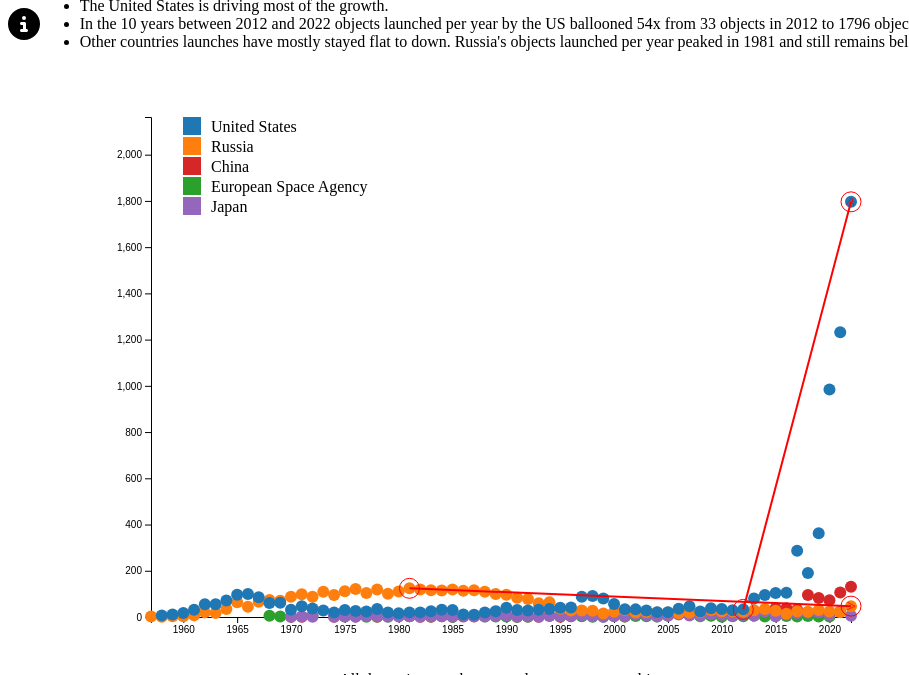
D3 v6 page, settled after 480 driven frames (8 s of simulated time); the page loaded 1 data file(s).


// ── scene1.js
const svg = d3.select("#scatterplot")
    .append("svg")
    .attr("width", 800)
    .attr("height", 600)

var tooltip = d3.select("body").append("div")
    .attr("class", "tooltip");

// Define color scale
let color = d3.scaleOrdinal()
    .domain(["United States", "Russia", "China", "European Space Agency", "Japan"])
    .range(["#1f77b4", "#ff7f0e", "#d62728", "#2ca02c", "#9467bd"]);

d3.csv("yearly-number-of-objects-launched-into-outer-space.csv").then(function(data) {
    // filter data
    let filteredData = data.filter(d => color.domain().includes(d.Entity));

    // X axis
    const x = d3.scaleLinear()
        .domain(d3.extent(data, d => +d.Year))
        .range([50, 750]);
    svg.append("g")
        .attr("transform", "translate(0,550)")
        .call(d3.axisBottom(x).tickFormat(d3.format("d")));

    // Y axis
    const y = d3.scaleLinear()
        .domain([0, d3.max(data, d => +d.yearly_launches)])
        .range([550, 50]);
    svg.append("g")
        .attr("transform", "translate(50,0)")
        .call(d3.axisLeft(y));

    // Add dots
    svg.append('g')
        .selectAll("dot")
        .data(filteredData)
        .enter()
        .append("circle")
        .attr("cx", d => x(+d.Year))
        .attr("cy", d => y(+d.yearly_launches))
        .attr("r", 6)
        .style("fill", function(d) {
            return color(d.Entity)
        })
        .on("mouseover", (event, d) => {
            tooltip.style("visibility", "visible")
                .html("Country: " + d.Entity + "<br>" + "Year: " + d.Year + "<br>" + "Launches: " + d.yearly_launches)
                .style("top", (event.pageY - 10) + "px")
                .style("left", (event.pageX + 10) + "px");
        })
        .on("mouseout", () => { tooltip.style("visibility", "hidden"); });

    // Add legend
    let legend = svg.selectAll(".legend")
        .data(color.domain())
        .enter().append("g")
        .attr("class", "legend")
        .attr("transform", function(d, i) {
            return "translate(0," + i * 20 + ")";
        });

    legend.append("rect")
        .attr("x", 100 - 18)
        .attr("y", 50)
        .attr("width", 18)
        .attr("height", 18)
        .style("fill", color);

    legend.append("text")
        .attr("x", 100 + 10)
        .attr("y", 59)
        .attr("dy", ".35em")
        .style("text-anchor", "start")
        .text(function(d) {
            return d;
        });

    // Find data for Russia 1981 and 2022
    var russiaYear1981 = data.find(d => +d.Year === 1981 && d.Entity === "Russia");
    var russiaYear2022 = data.find(d => +d.Year === 2022 && d.Entity === "Russia");

    // Define US arrow marker
    svg.append("defs").append("marker")
        .attr("id", "arrow")
        .attr("viewBox", "0 -5 10 10")
        .attr("refX", 5)
        .attr("refY", 0)
        .attr("markerWidth", 4)
        .attr("markerHeight", 4)
        .attr("orient", "auto")
        .append("path")
        .attr("d", "M0,-5L10,0L0,5")
        .style("stroke", "red")
        .style("fill", "none");

    // Add circles for US 2012 and 2022
    svg.selectAll("circle.highlighted")
        .data([russiaYear1981, russiaYear2022])
        .enter()
        .append("circle")
        .attr("cx", d => x(+d.Year))
        .attr("cy", d => y(+d.yearly_launches))
        .attr("r", 10) // larger radius
        .style("fill", "none")
        .style("stroke", "red"); // red outline

    // Connect US 2012 and 2022 with a line
    svg.append("line")
        .attr("x1", x(+russiaYear1981.Year))
        .attr("y1", y(+russiaYear1981.yearly_launches))
        .attr("x2", x(+russiaYear2022.Year))
        .attr("y2", y(+russiaYear2022.yearly_launches))
        .attr("marker-end", "url(#arrow)") // Add arrow to the end of the line
        .style("stroke", "red")
        .style("stroke-width", 2);

    // Find data for 2012 and 2022
    var usYear2012 = data.find(d => +d.Year === 2012 && d.Entity === "United States");
    var usYear2022 = data.find(d => +d.Year === 2022 && d.Entity === "United States");

    // Define US arrow marker
    svg.append("defs").append("marker")
        .attr("id", "arrow")
        .attr("viewBox", "0 -5 10 10")
        .attr("refX", 5)
        .attr("refY", 0)
        .attr("markerWidth", 4)
        .attr("markerHeight", 4)
        .attr("orient", "auto")
        .append("path")
        .attr("d", "M0,-5L10,0L0,5")
        .style("stroke", "red")
        .style("fill", "none");

    // Add circles for US 2012 and 2022
    svg.selectAll("circle.highlighted")
        .data([usYear2012, usYear2022])
        .enter()
        .append("circle")
        .attr("cx", d => x(+d.Year))
        .attr("cy", d => y(+d.yearly_launches))
        .attr("r", 10) // larger radius
        .style("fill", "none")
        .style("stroke", "red"); // red outline

    // Connect US 2012 and 2022 with a line
    svg.append("line")
        .attr("x1", x(+usYear2012.Year))
        .attr("y1", y(+usYear2012.yearly_launches))
        .attr("x2", x(+usYear2022.Year))
        .attr("y2", y(+usYear2022.yearly_launches))
        .attr("marker-end", "url(#arrow)") // Add arrow to the end of the line
        .style("stroke", "red")
        .style("stroke-width", 2);
}).catch(e => console.log(e));

### data: yearly-number-of-objects-launched-into-outer-space.csv
Entity, Code, Year, yearly_launches
Algeria, DZA, 2002, 1
Algeria, DZA, 2010, 1
Algeria, DZA, 2016, 3
Algeria, DZA, 2017, 1
Angola, AGO, 2017, 1
Angola, AGO, 2022, 1
Arabsat, , 1985, 2
Arabsat, , 1992, 1
Arabsat, , 1996, 2
Arabsat, , 1999, 1
Arabsat, , 2006, 2
Arabsat, , 2008, 1
Arabsat, , 2010, 2
Arabsat, , 2011, 1
Arabsat, , 2015, 1
Arabsat, , 2019, 1
Argentina, ARG, 1990, 1
Argentina, ARG, 1996, 3
Argentina, ARG, 1997, 1
Argentina, ARG, 1998, 1
Argentina, ARG, 2000, 2
Argentina, ARG, 2002, 2
Argentina, ARG, 2007, 1
Argentina, ARG, 2011, 1
Argentina, ARG, 2013, 2
Argentina, ARG, 2014, 2
Argentina, ARG, 2015, 1
Argentina, ARG, 2018, 1
Argentina, ARG, 2020, 1
Argentina, ARG, 2021, 1
Armenia, ARM, 2022, 1
Australia, AUS, 1967, 1
Australia, AUS, 1970, 1
Australia, AUS, 1985, 2
Australia, AUS, 1987, 1
Australia, AUS, 1990, 1
Australia, AUS, 1992, 2
Australia, AUS, 1994, 1
Australia, AUS, 1998, 1
Australia, AUS, 2002, 1
Australia, AUS, 2003, 1
Australia, AUS, 2006, 1
Australia, AUS, 2007, 1
Australia, AUS, 2009, 1
Australia, AUS, 2014, 1
Australia, AUS, 2015, 1
Australia, AUS, 2016, 1
Australia, AUS, 2017, 1
Australia, AUS, 2018, 6
Australia, AUS, 2019, 1
Australia, AUS, 2020, 3
Australia, AUS, 2021, 7
Austria, AUT, 2013, 2
Austria, AUT, 2017, 1
Azerbaijan, AZE, 2013, 1
Azerbaijan, AZE, 2014, 1
Azerbaijan, AZE, 2018, 1
Bangladesh, BGD, 2017, 1
Bangladesh, BGD, 2018, 1
Belarus, BLR, 2012, 1
... 1,059 more rows